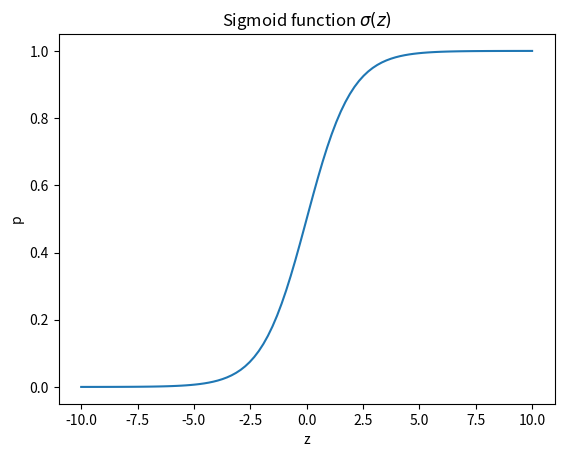

The script that saved this image:
import numpy as np
import matplotlib.pyplot as plt


def sigmoid(z):
    return 1 / (1 + np.exp(-z))


def plot_sigmoid():
    z = np.linspace(-10, 10, 100)
    p = sigmoid(z)
    plt.figure()
    plt.plot(z, p)
    plt.title("Sigmoid function $\sigma(z)$")
    plt.xlabel("z")
    plt.ylabel("p")
    plt.show()


if __name__ == "__main__":
    plot_sigmoid()
